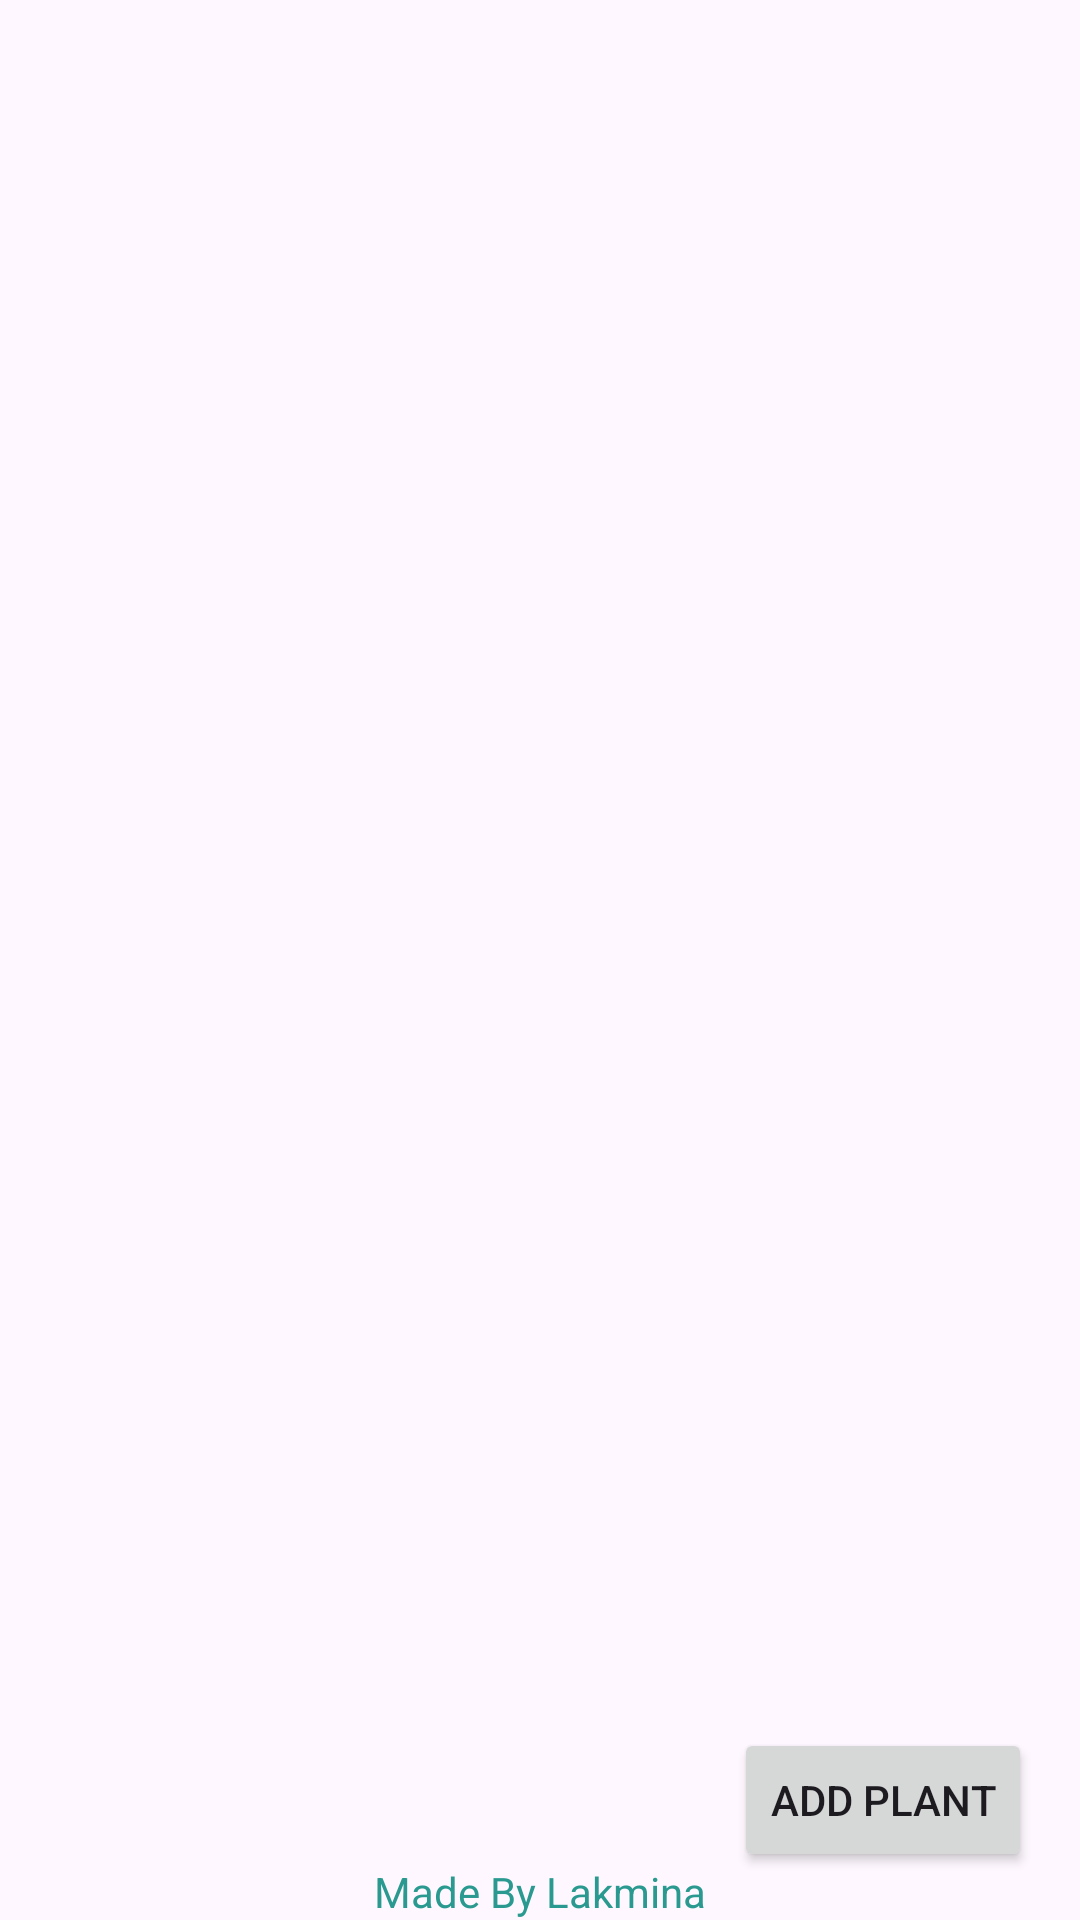

The Android layout XML behind this screen, and the referenced resources:
<!-- AndroidManifest.xml: application theme Theme.CeylonHerbalPlants -->
<!-- res/layout/activity_main.xml -->
<?xml version="1.0" encoding="utf-8"?>
<RelativeLayout xmlns:android="http://schemas.android.com/apk/res/android"
    android:layout_width="match_parent"
    android:layout_height="match_parent">

    <androidx.recyclerview.widget.RecyclerView
        android:id="@+id/recycler_view_plants"
        android:layout_width="match_parent"
        android:layout_height="match_parent"
        android:padding="8dp"
        android:clipToPadding="false"
        android:scrollbars="vertical"/>

    <Button
        android:id="@+id/btn_add_plant"
        android:layout_width="wrap_content"
        android:layout_height="wrap_content"
        android:layout_alignParentBottom="true"
        android:layout_alignParentEnd="true"
        android:layout_margin="16dp"
        android:text="Add Plant"/>

    <TextView
        android:id="@+id/textView2"
        android:layout_width="wrap_content"
        android:layout_height="wrap_content"
        android:layout_alignParentBottom="true"
        android:layout_centerHorizontal="true"
        android:text="Made By Lakmina"
        android:textColor="#2A9A90" />

</RelativeLayout>
<!-- resources referenced by this layout -->
<resources>
  <style name="Theme.CeylonHerbalPlants" parent="Base.Theme.CeylonHerbalPlants" />
  <style name="Base.Theme.CeylonHerbalPlants" parent="Theme.Material3.DayNight.NoActionBar">
          
          
      </style>
</resources>
